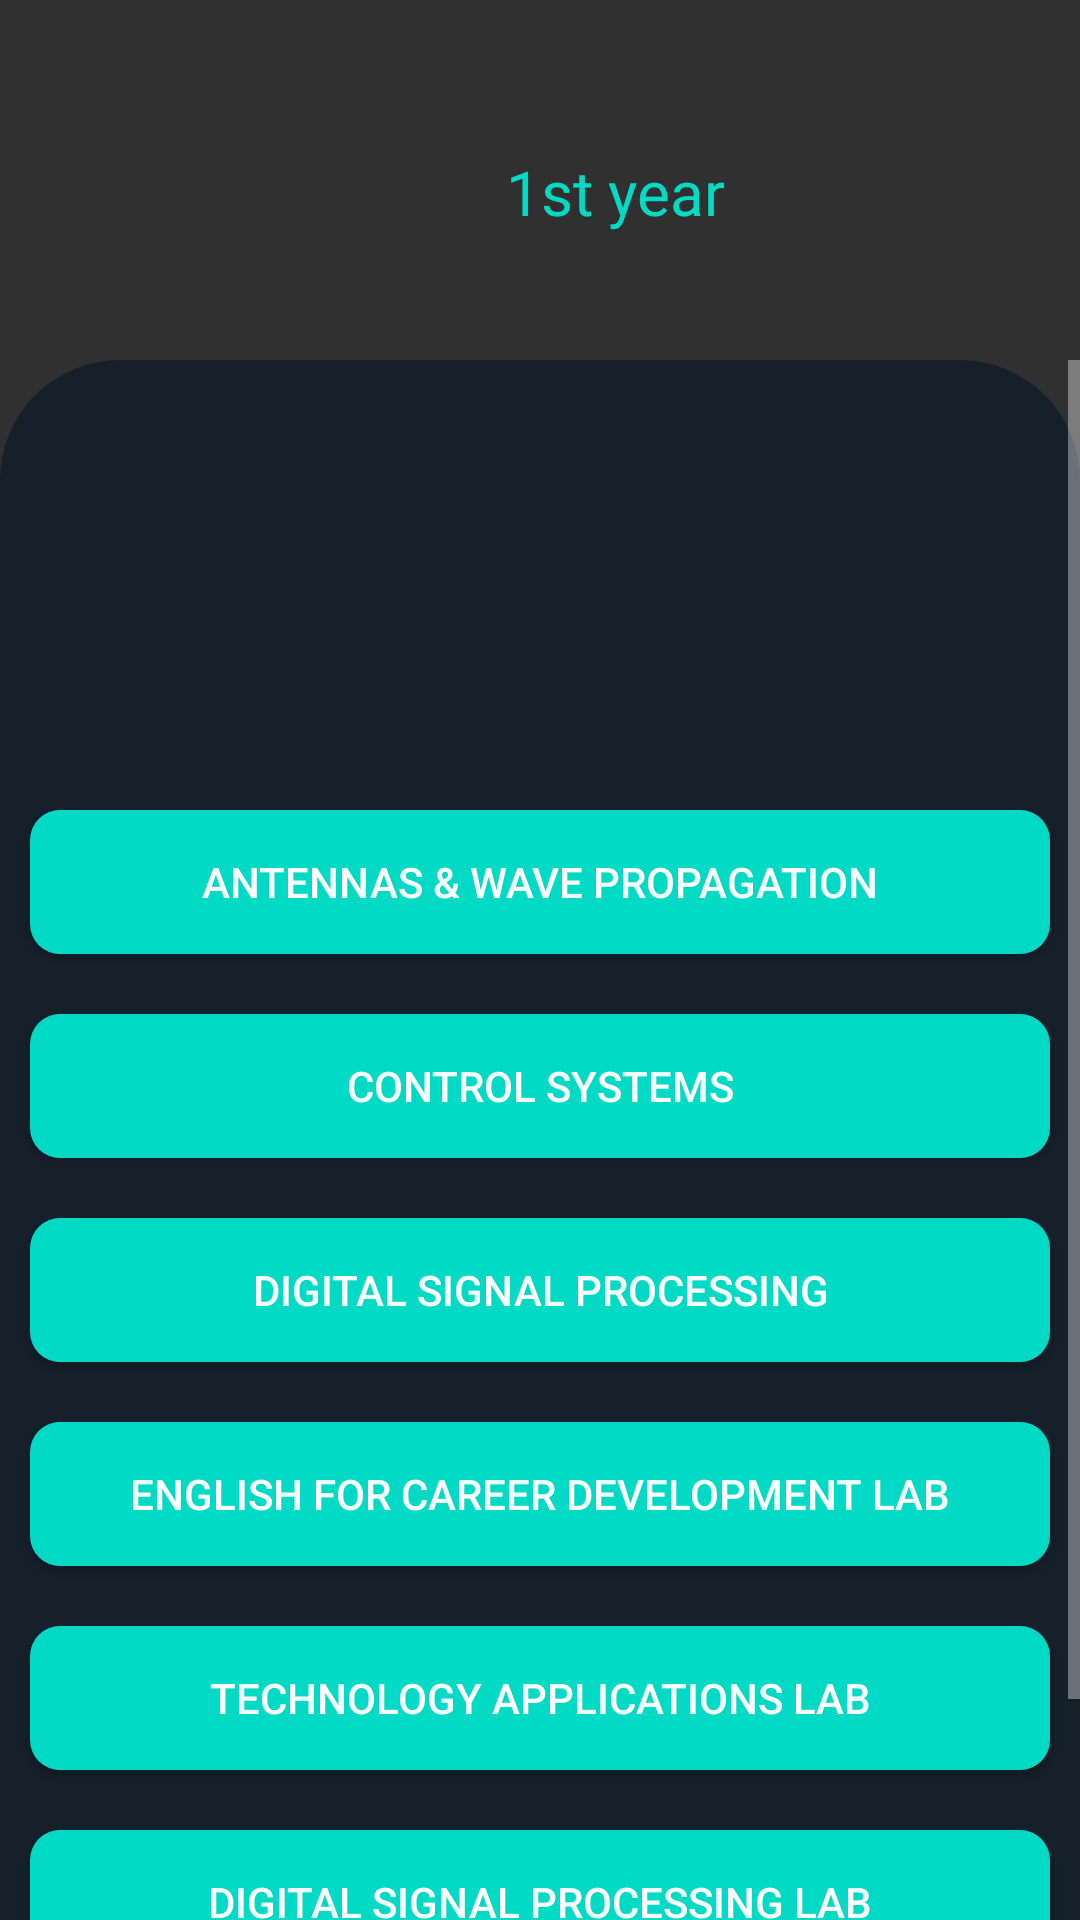

Produce the Android XML layout that renders to this screen, including the resource entries it uses.
<!-- AndroidManifest.xml: application theme Theme.AppCompat.NoActionBar -->
<!-- res/layout/activity_ece32.xml -->
<?xml version="1.0" encoding="utf-8"?>
<RelativeLayout xmlns:android="http://schemas.android.com/apk/res/android"
    xmlns:app="http://schemas.android.com/apk/res-auto"
    xmlns:tools="http://schemas.android.com/tools"
    android:layout_width="match_parent"
    android:layout_height="match_parent"
    tools:context=".ECE11">
    <ImageView
        android:layout_width="match_parent"
        android:layout_height="match_parent"
        android:background="@drawable/shape"
        android:layout_marginTop="120dp"


        ></ImageView>
    <ImageView
        android:layout_width="100dp"
        android:layout_height="100dp"
        android:layout_marginTop="10dp"
        android:background="@drawable/bvritlogo"
        android:padding="20dp"
        android:elevation="100dp"
        ></ImageView>

    <TextView
        android:layout_width="match_parent"
        android:layout_height="wrap_content"
        android:layout_marginTop="50dp"
        android:fontFamily="@font/fredoka_one"
        android:gravity="center"
        android:text="1st year"
        android:textSize="10pt"
        android:layout_marginLeft="50dp"
        android:textColor="@color/teal_200"
        ></TextView>
    <ScrollView
        android:layout_width="match_parent"
        android:layout_height="match_parent"
        android:layout_marginTop="120dp">
        <LinearLayout
            android:layout_width="match_parent"
            android:layout_height="match_parent"
            android:orientation="vertical">
            <Button
                android:layout_width="match_parent"
                android:layout_height="wrap_content"
                android:text="Antennas &amp; Wave propagation"
                android:id="@+id/EB"
                android:layout_marginTop="150dp"
                android:layout_marginRight="10dp"
                android:layout_marginLeft="10dp"

                android:background="@drawable/buttonshape"></Button>
            <Button
                android:layout_width="match_parent"
                android:layout_height="wrap_content"
                android:text="Control Systems"
                android:layout_marginTop="20dp"
                android:layout_marginRight="10dp"
                android:layout_marginLeft="10dp"
                android:id="@+id/LDIC"

                android:background="@drawable/buttonshape"></Button>
            <Button
                android:layout_width="match_parent"
                android:layout_height="wrap_content"
                android:text="Digital Signal Processing"
                android:id="@+id/MMCV"
                android:layout_marginTop="20dp"
                android:layout_marginRight="10dp"
                android:layout_marginLeft="10dp"

                android:background="@drawable/buttonshape"></Button>
            <Button
                android:layout_width="match_parent"
                android:layout_height="wrap_content"
                android:text="English for Career Development Lab"
                android:id="@+id/TLEF"
                android:layout_marginTop="20dp"
                android:layout_marginRight="10dp"
                android:layout_marginLeft="10dp"

                android:background="@drawable/buttonshape"></Button>
            <Button
                android:layout_width="match_parent"
                android:layout_height="wrap_content"
                android:text="Technology applications Lab"
                android:id="@+id/MCA"
                android:layout_marginTop="20dp"
                android:layout_marginRight="10dp"
                android:layout_marginLeft="10dp"

                android:background="@drawable/buttonshape"></Button>
            <Button
                android:layout_width="match_parent"
                android:layout_height="wrap_content"
                android:layout_marginTop="20dp"
                android:layout_marginRight="10dp"
                android:layout_marginLeft="10dp"
                android:background="@drawable/buttonshape"
                android:text="Digital Signal Processing Lab"
                ></Button>
            <Button
                android:layout_width="match_parent"
                android:layout_height="wrap_content"
                android:layout_marginTop="20dp"
                android:layout_marginRight="10dp"
                android:layout_marginLeft="10dp"
                android:background="@drawable/buttonshape"
                android:text="Programming for Problem Solving using Python Lab"
                ></Button>


        </LinearLayout>
    </ScrollView>


</RelativeLayout>
<!-- resources referenced by this layout -->
<resources>
  <color name="teal_200">#FF03DAC5</color>
  <!-- drawable buttonshape (drawable) -->
  <?xml version="1.0" encoding="utf-8"?>
  <shape xmlns:android="http://schemas.android.com/apk/res/android"
      android:shape="rectangle"
      >
      <corners
          android:radius="10dp"
          ></corners>
      <solid
          android:color="@color/teal_200"
          ></solid>
  
  
  </shape>
  <!-- drawable shape (drawable) -->
  <?xml version="1.0" encoding="utf-8"?>
  <shape xmlns:android="http://schemas.android.com/apk/res/android"
      android:shape="rectangle">
      <solid
          android:color="@color/pure"
          ></solid>
      <corners
          android:topLeftRadius="40dp"
          android:topRightRadius="40dp"
          ></corners>
  
  </shape>
  <color name="pure">#15202b</color>
</resources>
